Run: headless pygame with SDL's dummy video driver; simulated clock (each Clock.tick advances the game by its frame time, no real sleeping); random seed 0; keys injected as events and as key.get_pressed() state; mouse plan: one left click at the window centre at the start of phase 2, then a move to the lower-right quarter at the start of phase 3.
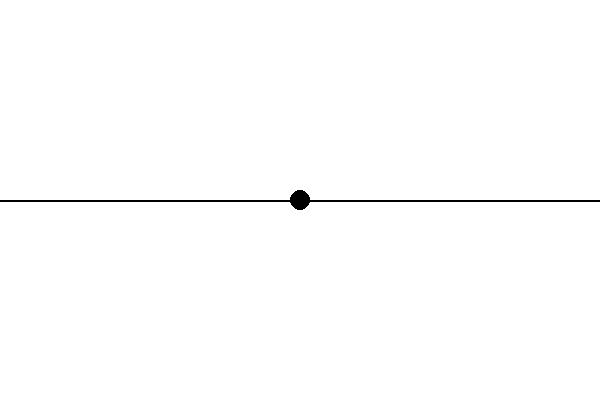
Frame 1 of 4 · flips 1–60 · no input
Frame 2 of 4 · flips 61–180 · clicked the window centre · tapped SPACE, RETURN · held RIGHT (→), D · screen unchanged from frame 1, image omitted
Frame 3 of 4 · flips 181–300 · moved the mouse to the lower-right quarter · held DOWN (↓), S · screen unchanged from frame 2, image omitted
Frame 4 of 4 · flips 301–420 · held LEFT (←), A, UP (↑), W · screen unchanged from frame 3, image omitted

The pygame program that drew these frames:

import pygame

# Initialisation de Pygame
pygame.init()

# Définition de quelques couleurs
BLACK = (0, 0, 0)
WHITE = (255, 255, 255)

# Paramètres de la fenêtre
screen_width = 600
screen_height = 400

# Initialisation de la fenêtre
screen = pygame.display.set_mode((screen_width, screen_height))
pygame.display.set_caption("Créer un curseur en Pygame")

# Position initiale du curseur
cursor_x = 300
cursor_y = 200
cursor_radius = 10

# Position de la ligne sur laquelle le curseur peut être déplacé
line_y = 200

# Le curseur est en mode "non déplacé" par défaut
is_cursor_dragging = False

# Boucle principale
running = True
while running:
    for event in pygame.event.get():
        if event.type == pygame.QUIT:
            running = False
        elif event.type == pygame.MOUSEBUTTONDOWN:
            if event.button == 1:
                mouse_x, mouse_y = pygame.mouse.get_pos()
                if cursor_x - cursor_radius <= mouse_x <= cursor_x + cursor_radius and line_y - cursor_radius <= mouse_y <= line_y + cursor_radius:
                    is_cursor_dragging = True
        elif event.type == pygame.MOUSEBUTTONUP:
            if event.button == 1:
                is_cursor_dragging = False

    if is_cursor_dragging:
        mouse_x, _ = pygame.mouse.get_pos()
        cursor_x = max(cursor_radius, min(screen_width - cursor_radius, mouse_x))

    # Remplissage de l'écran avec une couleur de fond
    screen.fill(WHITE)

    # Dessin de la ligne
    pygame.draw.line(screen, BLACK, (0, line_y), (screen_width, line_y), 2)

    # Dessin du curseur
    pygame.draw.circle(screen, BLACK, (cursor_x, line_y), cursor_radius)

    # Mise à jour de l'écran
    pygame.display.flip()

# Quitter Pygame
pygame.quit()
